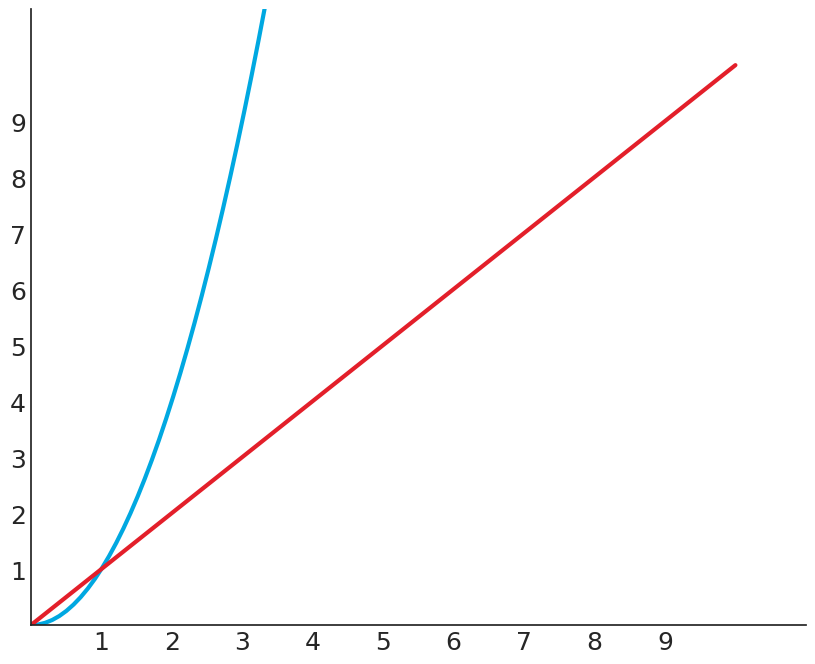

Write the Python code that produced this figure.
import matplotlib.pyplot as plt
import numpy as np


# 设置字体顺序：首选 Times New Roman，若无中文字形则回退到 SimHei
plt.rcParams['font.family'] = ['Times New Roman', 'SimHei']
plt.rcParams['axes.unicode_minus'] = False


# 设置绘图风格
plt.style.use('seaborn-v0_8-white')

# 1. 创建画布
fig, ax = plt.subplots(figsize=(10, 8))

# 2. 定义数据范围
# 这里的 'size' 只是表示一个索引，方便我们在图中标记 1-9
size = np.linspace(0, 10, 100)

params_std = (size**2)

# 红线：AKConv（线性关系）
# AKConv 允许 9x1 或 1x9 这种线性分解，这里我们让 9x9 的 AKConv 参数量也对应 Y 轴的 9
params_ak = size

# 4. 绘制曲线
# 蓝线：标准/可变形卷积 (二次增长)
ax.plot(size, params_std, color='#00A8E1', linewidth=3, label='可变形卷积和标准卷积')
# 红线：AKConv (线性增长)
ax.plot(size, params_ak, color='#E31F2A', linewidth=3, label='线性可变形卷积')

# 5. 设置坐标轴限制
ax.set_xlim(0, 11)
ax.set_ylim(0, 11)

# 6. 绘制辅助线和刻度标记
# X轴刻度点 1 到 9
x_points = np.arange(1, 10)
'''
for x in x_points:
    # 绘制垂直辅助线（红线，只到 LDConv 曲线）
    if x >= 1: # 排除 0
        y_ak = x # LDConv 参数量与 x 相等 (1:1 关系)
        # 绘制红色垂直虚线
        ax.axvline(x=x, ymin=0, ymax=y_ak/11, color='#E31F2A', linestyle='--', linewidth=1.5)
        # 绘制红色水平虚线 (从 Y 轴到 LDConv 曲线)
        ax.plot([0, x], [y_ak, y_ak], color='#E31F2A', linestyle='--', linewidth=1.5)
'''


# 处理蓝线的关键交点 (Kernel Size 1, 2, 3)
'''
critical_x_blue = [1, 2, 3]
for x in critical_x_blue:
    y_std = x**2 # 标准卷积参数量
    if y_std <= 10: # 限制在可视范围内
        # 绘制蓝色垂直虚线
        ax.axvline(x=x, ymin=0, ymax=y_std/11, color='#00A8E1', linestyle='--', linewidth=1.5)
        # 绘制蓝色水平虚线 (从 Y 轴到蓝线)
        ax.plot([0, x], [y_std, y_std], color='#00A8E1', linestyle='--', linewidth=1.5)
'''
# 7. 设置刻度标签 (只需 1-9)
ax.set_xticks(np.arange(1, 10))
ax.set_xticklabels(np.arange(1, 10), fontsize=18,fontfamily='Times New Roman')

ax.set_yticks(np.arange(1, 10))
ax.set_yticklabels(np.arange(1, 10), fontsize=18,fontfamily='Times New Roman')


# 8. 设置坐标轴标签和字体
# ax.set_xlabel('卷积核大小', fontsize=16,  fontweight='bold', loc='right')
# ax.set_ylabel('参数量', fontsize=16, fontweight='bold', loc='top', rotation=0, labelpad=-30)


# 10. 移除顶部和右侧的边框，使刻度只在 X 和 Y 轴
ax.spines['top'].set_visible(False)
ax.spines['right'].set_visible(False)
# 让 Y 轴的标签 rotation=0，并放到顶部
ax.yaxis.set_label_coords(0.056, 0.95)
ax.xaxis.set_label_coords(1.05, -0.01)

# 11. 在图中直接添加图例标签
# 蓝色标签
# ax.text(6.0, 9.8, '可变形卷积和标准卷积', color='#00A8E1', fontsize=14, fontweight='bold', ha='right', va='center')
# 红色标签
# ax.text(8.0, 9.8, '线性可变形卷积', color='#E31F2A', fontsize=14, fontweight='bold', ha='right', va='center')

# plt.tight_layout()
plt.show()
